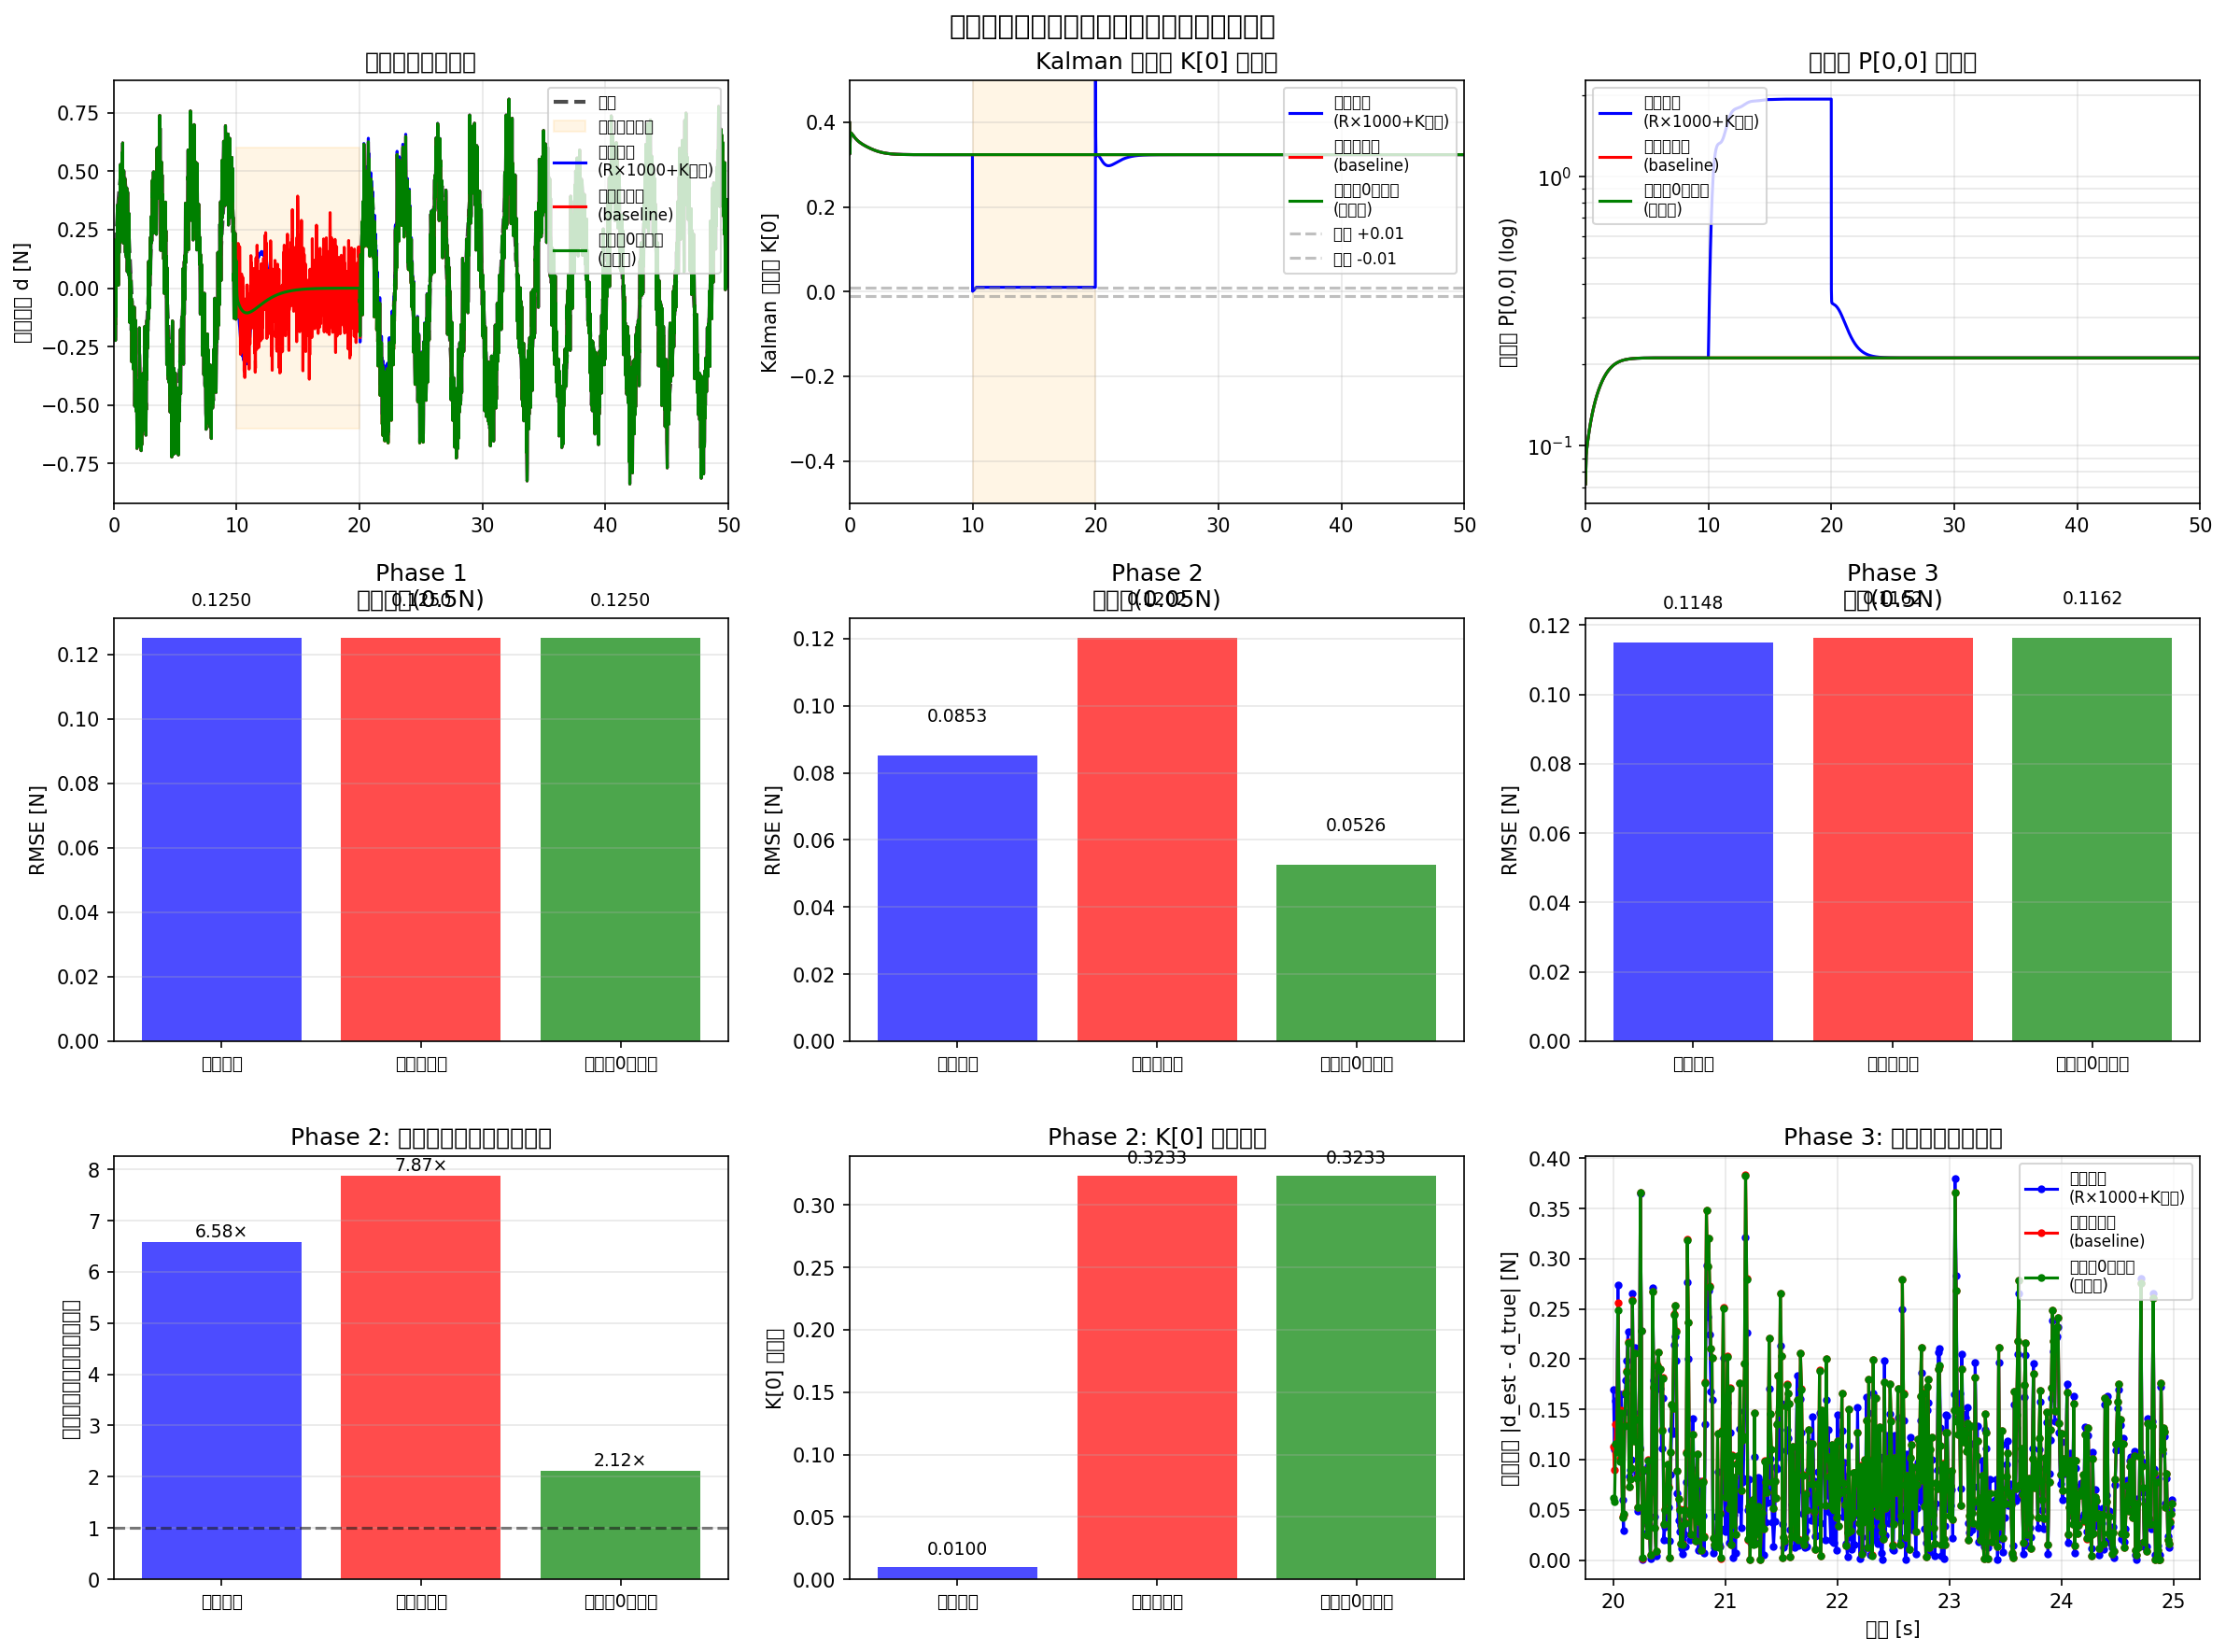

Here is the Python script that generated this plot:
#!/usr/bin/env python3
"""
デッドバンド内で観測値を0に固定する提案の検証シミュレーション

3つのアプローチを比較：
1. 現行実装（R×1000 + K制約）
2. 安全策なし（baseline）
3. 観測値0強制案（新提案）
"""

import numpy as np
import matplotlib.pyplot as plt
from matplotlib.patches import Rectangle

# EKF パラメータ
Q = np.diag([0.02, 0.05, 0.001, 0.0005])
R_base = 0.08
dt = 0.01
omega_true = 2.1991  # rad/s (0.35 Hz)
force_threshold = 0.0  # N (always in deadband for low-amplitude)

# テストシナリオ：3フェーズ
# Phase 1 (0-10s):  振幅0.5N（通常）
# Phase 2 (10-20s): 振幅0.05N（低振幅 → デッドバンド）← テスト区間
# Phase 3 (20-50s): 振幅0.5N（復帰）

def make_signal(t_array, amp_low=0.05, amp_normal=0.5):
    """合成信号の生成"""
    signal = np.zeros_like(t_array)
    for i, t in enumerate(t_array):
        if t < 10.0:
            # Phase 1: 通常振幅
            amp = amp_normal
        elif t < 20.0:
            # Phase 2: 低振幅
            amp = amp_low
        else:
            # Phase 3: 復帰
            amp = amp_normal
        signal[i] = amp * np.sin(omega_true * t)
    return signal

def state_transition(x, dt, omega):
    """離散状態遷移 (前進Euler)"""
    d, dd, c, w = x
    d_next = d + dd * dt
    dd_next = dd - omega**2 * d * dt
    c_next = c
    w_next = w
    return np.array([d_next, dd_next, c_next, w_next])

def ekf_predict(x, P, dt, omega, Q):
    """EKF予測ステップ"""
    x_pred = state_transition(x, dt, omega)
    
    # ヤコビ行列 F
    F = np.array([
        [1.0, dt, 0.0, 0.0],
        [-omega**2 * dt, 1.0, 0.0, 0.0],
        [0.0, 0.0, 1.0, 0.0],
        [0.0, 0.0, 0.0, 1.0]
    ])
    
    P_pred = F @ P @ F.T + Q
    return x_pred, P_pred

def ekf_update_current(x, P, z, R, force_hold):
    """現行実装（R×1000 + K制約）"""
    # 観測モデル: y = d + c
    H = np.array([1.0, 0.0, 1.0, 0.0])
    y_pred = H @ x
    innov = z - y_pred
    
    # 低振幅時：R を1000倍に
    if force_hold:
        R_eff = R * 1000.0
    else:
        R_eff = R
    
    S = H @ P @ H.T + R_eff
    if S < 1e-6:
        return x, P, innov, 0.0
    
    K = P @ H.T / S
    
    # ゲイン制約
    if force_hold:
        K[0] = np.clip(K[0], -0.01, 0.01)
        K[1] = np.clip(K[1], -0.01, 0.01)
        K[2] = np.clip(K[2], -0.01, 0.01)
    
    x_new = x + K * innov
    
    # ジョセフ型共分散更新
    I_KH = np.eye(4) - np.outer(K, H)
    P_new = I_KH @ P @ I_KH.T + R_eff * np.outer(K, K)
    
    return x_new, P_new, innov, K[0]

def ekf_update_no_safeguard(x, P, z, R, force_hold):
    """安全策なし（baseline）"""
    H = np.array([1.0, 0.0, 1.0, 0.0])
    y_pred = H @ x
    innov = z - y_pred
    
    S = H @ P @ H.T + R
    if S < 1e-6:
        return x, P, innov, 0.0
    
    K = P @ H.T / S
    x_new = x + K * innov
    
    I_KH = np.eye(4) - np.outer(K, H)
    P_new = I_KH @ P @ I_KH.T + R * np.outer(K, K)
    
    return x_new, P_new, innov, K[0]

def ekf_update_measurement_zero(x, P, z, R, force_hold):
    """観測値0強制案（新提案）"""
    H = np.array([1.0, 0.0, 1.0, 0.0])
    y_pred = H @ x
    
    # 低振幅時：観測値を0に固定
    if force_hold:
        z_eff = 0.0
    else:
        z_eff = z
    
    innov = z_eff - y_pred
    
    # R, K共に制約なし（デッドバンド案ではシンプル実装）
    S = H @ P @ H.T + R
    if S < 1e-6:
        return x, P, innov, 0.0
    
    K = P @ H.T / S
    x_new = x + K * innov
    
    I_KH = np.eye(4) - np.outer(K, H)
    P_new = I_KH @ P @ I_KH.T + R * np.outer(K, K)
    
    return x_new, P_new, innov, K[0]

# シミュレーション実行
t_end = 50.0
dt = 0.01
t_array = np.arange(0, t_end + dt, dt)
n_steps = len(t_array)

# 真値信号
signal_true = make_signal(t_array)
# ノイズを加えた観測値
np.random.seed(42)
measurement = signal_true + np.random.normal(0, np.sqrt(R_base), n_steps)

# 3つのアプローチを実行
x0 = np.array([0.0, 0.0, 0.0, omega_true])
P0 = np.eye(4) * 0.1

results = {}

for method_name, ekf_update_func in [
    ('current_safeguard', ekf_update_current),
    ('no_safeguard', ekf_update_no_safeguard),
    ('measurement_zero', ekf_update_measurement_zero),
]:
    x = x0.copy()
    P = P0.copy()
    
    x_hist = np.zeros((n_steps, 4))
    P_hist = np.zeros((n_steps, 4))
    K0_hist = np.zeros(n_steps)
    innov_hist = np.zeros(n_steps)
    
    for i in range(n_steps):
        t = t_array[i]
        force_hold = (t >= 10.0 and t < 20.0)  # Low-amplitude region
        
        # 予測
        x, P = ekf_predict(x, P, dt, omega_true, Q)
        
        # 観測更新
        z = measurement[i]
        x, P, innov, K0 = ekf_update_func(x, P, z, R_base, force_hold)
        
        x_hist[i] = x
        P_hist[i] = np.diag(P)
        K0_hist[i] = K0
        innov_hist[i] = innov
    
    results[method_name] = {
        'x_hist': x_hist,
        'P_hist': P_hist,
        'K0_hist': K0_hist,
        'innov_hist': innov_hist,
    }

# プロット
fig, axes = plt.subplots(3, 3, figsize=(16, 12))
fig.suptitle('デッドバンド内での観測値ゼロ強制案の検証', fontsize=14, fontweight='bold')

methods = ['current_safeguard', 'no_safeguard', 'measurement_zero']
colors = ['blue', 'red', 'green']
labels = ['現行実装\n(R×1000+K制約)', '安全策なし\n(baseline)', '観測値0強制案\n(新提案)']

# Row 1: 推定振幅
ax = axes[0, 0]
ax.plot(t_array, signal_true, 'k--', linewidth=2, label='真値', alpha=0.7)
ax_rect1 = Rectangle((10, -0.6), 10, 1.2, alpha=0.1, color='orange', label='デッドバンド')
ax.add_patch(ax_rect1)
for method, color, label in zip(methods, colors, labels):
    amp = results[method]['x_hist'][:, 0]
    ax.plot(t_array, amp, color=color, linewidth=1.5, label=label)
ax.set_ylabel('推定振幅 d [N]')
ax.set_title('推定振幅の時系列')
ax.legend(loc='upper right', fontsize=8)
ax.grid(True, alpha=0.3)
ax.set_xlim([0, 50])

# Row 1: Kalman ゲイン K[0]
ax = axes[0, 1]
ax_rect2 = Rectangle((10, -1), 10, 2, alpha=0.1, color='orange')
ax.add_patch(ax_rect2)
for method, color, label in zip(methods, colors, labels):
    K0 = results[method]['K0_hist']
    ax.plot(t_array, K0, color=color, linewidth=1.5, label=label)
ax.axhline(y=0.01, color='gray', linestyle='--', alpha=0.5, label='制約 +0.01')
ax.axhline(y=-0.01, color='gray', linestyle='--', alpha=0.5, label='制約 -0.01')
ax.set_ylabel('Kalman ゲイン K[0]')
ax.set_title('Kalman ゲイン K[0] の推移')
ax.legend(loc='upper right', fontsize=8)
ax.grid(True, alpha=0.3)
ax.set_xlim([0, 50])
ax.set_ylim([-0.5, 0.5])

# Row 1: 共分散 P[0,0] (対数スケール)
ax = axes[0, 2]
ax_rect3 = Rectangle((10, 1e-4), 10, 100, alpha=0.1, color='orange', transform=ax.get_xaxis_transform())
ax.set_yscale('log')
for method, color, label in zip(methods, colors, labels):
    P00 = results[method]['P_hist'][:, 0]
    ax.plot(t_array, P00, color=color, linewidth=1.5, label=label)
ax.set_ylabel('共分散 P[0,0] (log)')
ax.set_title('共分散 P[0,0] の推移')
ax.legend(loc='upper left', fontsize=8)
ax.grid(True, alpha=0.3, which='both')
ax.set_xlim([0, 50])

# Row 2: 各フェーズごとの統計（Phase 1）
phases = [(0, 10, 'Phase 1\n通常振幅(0.5N)'),
          (10, 20, 'Phase 2\n低振幅(0.05N)'),
          (20, 50, 'Phase 3\n復帰(0.5N)')]

for phase_idx, (t_start, t_end, title) in enumerate(phases):
    idx_start = int(t_start / dt)
    idx_end = int(t_end / dt)
    phase_slice = slice(idx_start, idx_end)
    
    ax = axes[1, phase_idx]
    
    # RMSE calculation
    rmse_values = []
    for method, color, label in zip(methods, colors, labels):
        d_est = results[method]['x_hist'][phase_slice, 0]
        d_true = signal_true[phase_slice]
        rmse = np.sqrt(np.mean((d_est - d_true)**2))
        rmse_values.append(rmse)
    
    x_pos = np.arange(len(methods))
    ax.bar(x_pos, rmse_values, color=colors, alpha=0.7)
    ax.set_xticks(x_pos)
    ax.set_xticklabels([label.split('\n')[0] for label in labels], fontsize=9)
    ax.set_ylabel('RMSE [N]')
    ax.set_title(f'{title}')
    ax.grid(True, alpha=0.3, axis='y')
    
    # データラベルを追加
    for i, (v, color) in enumerate(zip(rmse_values, colors)):
        ax.text(i, v + 0.01, f'{v:.4f}', ha='center', fontsize=9)

# Row 3: 振幅オーバーシュート率（Phase 2のみ）
idx_start = int(10 / dt)
idx_end = int(20 / dt)
phase_slice = slice(idx_start, idx_end)
d_true_phase2 = signal_true[phase_slice]
d_true_max = np.max(np.abs(d_true_phase2))

overshoot_values = []
for method, color, label in zip(methods, colors, labels):
    d_est = results[method]['x_hist'][phase_slice, 0]
    d_est_max = np.max(np.abs(d_est))
    overshoot = d_est_max / (d_true_max + 1e-6)
    overshoot_values.append(overshoot)

ax = axes[2, 0]
x_pos = np.arange(len(methods))
bars = ax.bar(x_pos, overshoot_values, color=colors, alpha=0.7)
ax.set_xticks(x_pos)
ax.set_xticklabels([label.split('\n')[0] for label in labels], fontsize=9)
ax.set_ylabel('オーバーシュート率（倍）')
ax.set_title('Phase 2: 振幅オーバーシュート率')
ax.axhline(y=1.0, color='black', linestyle='--', alpha=0.5, label='理想値')
ax.grid(True, alpha=0.3, axis='y')
for i, v in enumerate(overshoot_values):
    ax.text(i, v + 0.1, f'{v:.2f}×', ha='center', fontsize=9)

# K[0] ピーク値（Phase 1 vs Phase 2）
K0_phase1 = np.max(np.abs(results['current_safeguard']['K0_hist'][:int(10/dt)]))
K0_peak_values = []
for method in methods:
    K0_phase2_peak = np.max(np.abs(results[method]['K0_hist'][int(10/dt):int(20/dt)]))
    K0_peak_values.append(K0_phase2_peak)

ax = axes[2, 1]
x_pos = np.arange(len(methods))
bars = ax.bar(x_pos, K0_peak_values, color=colors, alpha=0.7)
ax.set_xticks(x_pos)
ax.set_xticklabels([label.split('\n')[0] for label in labels], fontsize=9)
ax.set_ylabel('K[0] 最大値')
ax.set_title('Phase 2: K[0] ピーク値')
ax.grid(True, alpha=0.3, axis='y')
for i, v in enumerate(K0_peak_values):
    ax.text(i, v + 0.01, f'{v:.4f}', ha='center', fontsize=9)

# 復帰速度：Phase 2 → Phase 3 での収束速度
ax = axes[2, 2]
phase3_start = int(20 / dt)
phase3_end = int(25 / dt)  # 最初の5秒のみ
phase3_slice = slice(phase3_start, phase3_end)
t_phase3 = t_array[phase3_slice]

for method, color, label in zip(methods, colors, labels):
    d_est = results[method]['x_hist'][phase3_slice, 0]
    d_true_phase3 = signal_true[phase3_slice]
    error = np.abs(d_est - d_true_phase3)
    ax.plot(t_phase3, error, color=color, linewidth=1.5, label=label, marker='o', markersize=3)

ax.set_xlabel('時刻 [s]')
ax.set_ylabel('推定誤差 |d_est - d_true| [N]')
ax.set_title('Phase 3: 復帰時の収束速度')
ax.legend(loc='upper right', fontsize=8)
ax.grid(True, alpha=0.3)

plt.tight_layout()
plt.savefig('/home/memoto/Ardupilot-UmemotoLab/analysis/deadband_measurement_zero_test.png', dpi=150, bbox_inches='tight')
print("✅ グラフを保存: analysis/deadband_measurement_zero_test.png")

# 統計サマリー
print("\n" + "="*70)
print("デッドバンド観測値ゼロ強制案 - シミュレーション結果")
print("="*70)

for method_name, label in zip(methods, labels):
    print(f"\n【{label.replace(chr(10), ' ')}】")
    
    # Phase ごとの統計
    for t_start, t_end, phase_title in phases:
        idx_start = int(t_start / dt)
        idx_end = int(t_end / dt)
        phase_slice = slice(idx_start, idx_end)
        
        d_est = results[method_name]['x_hist'][phase_slice, 0]
        d_true = signal_true[phase_slice]
        
        rmse = np.sqrt(np.mean((d_est - d_true)**2))
        amp_est_max = np.max(np.abs(d_est))
        amp_true_max = np.max(np.abs(d_true))
        if amp_true_max > 1e-6:
            overshoot_ratio = amp_est_max / amp_true_max
        else:
            overshoot_ratio = 0.0
        
        print(f"  {phase_title}: RMSE={rmse:.4f}, 推定振幅max={amp_est_max:.4f}, " +
              f"オーバーシュート率={overshoot_ratio:.2f}×")
    
    # Phase 2 での K[0] ピーク
    K0_phase2 = results[method_name]['K0_hist'][int(10/dt):int(20/dt)]
    K0_peak = np.max(np.abs(K0_phase2))
    print(f"  Phase 2 ゲインピーク K[0]: {K0_peak:.6f}")

print("\n" + "="*70)
print("評価")
print("="*70)

# 現行実装との比較
rmse_current_phase2 = np.sqrt(np.mean((results['current_safeguard']['x_hist'][int(10/dt):int(20/dt), 0] - 
                                       signal_true[int(10/dt):int(20/dt)])**2))
rmse_zero_phase2 = np.sqrt(np.mean((results['measurement_zero']['x_hist'][int(10/dt):int(20/dt), 0] - 
                                     signal_true[int(10/dt):int(20/dt)])**2))
rmse_baseline_phase2 = np.sqrt(np.mean((results['no_safeguard']['x_hist'][int(10/dt):int(20/dt), 0] - 
                                        signal_true[int(10/dt):int(20/dt)])**2))

print(f"\nPhase 2 (低振幅デッドバンド) での性能:")
print(f"  現行実装 RMSE:       {rmse_current_phase2:.4f}")
print(f"  観測値ゼロ案 RMSE:   {rmse_zero_phase2:.4f}")
print(f"  安全策なし RMSE:     {rmse_baseline_phase2:.4f}")

if rmse_zero_phase2 < rmse_baseline_phase2:
    print(f"  ✓ 観測値ゼロ案は安全策なしより {(1 - rmse_zero_phase2/rmse_baseline_phase2)*100:.1f}% 改善")
else:
    print(f"  ✗ 観測値ゼロ案は安全策なしより {(rmse_zero_phase2/rmse_baseline_phase2 - 1)*100:.1f}% 悪化")

if rmse_zero_phase2 > rmse_current_phase2:
    diff = rmse_zero_phase2 - rmse_current_phase2
    pct = (diff / rmse_current_phase2) * 100
    print(f"  → 現行比 {pct:+.1f}% ({diff:+.4f})")
else:
    diff = rmse_current_phase2 - rmse_zero_phase2
    pct = (diff / rmse_current_phase2) * 100
    print(f"  → 現行より {pct:.1f}% 良好 ({-diff:.4f})")
